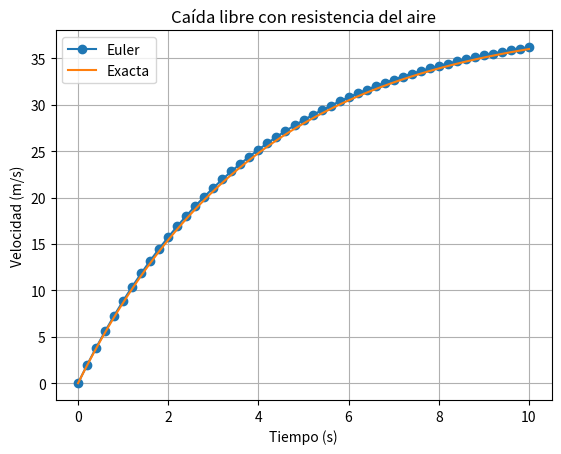

Recreate this plot in Python.
import numpy as np
import matplotlib.pyplot as plt
import pandas as pd

g = 9.81
m = 2
k = 0.5

def f(t, v):
    return g - (k/m)*v

t0 = 0
v0 = 0
tf = 10
n = 50

h = (tf - t0) / n

t_vals = [t0]
v_vals = [v0]

t = t0
v = v0

for i in range(n):
    v = v + h * f(t, v)
    t = t + h
    t_vals.append(t)
    v_vals.append(v)

t_exact = np.linspace(0, 10, 100)
v_exact = (m*g/k)*(1 - np.exp(-k*t_exact/m))

df = pd.DataFrame({"t": t_vals, "v_aprox": v_vals})
df.to_csv("ej2_caida.csv", index=False)

plt.figure()
plt.plot(t_vals, v_vals, 'o-', label='Euler')
plt.plot(t_exact, v_exact, label='Exacta')
plt.title("Caída libre con resistencia del aire")
plt.xlabel("Tiempo (s)")
plt.ylabel("Velocidad (m/s)")
plt.legend()
plt.grid()

plt.savefig("ej2_caida.png")  # GUARDAR
plt.show()
